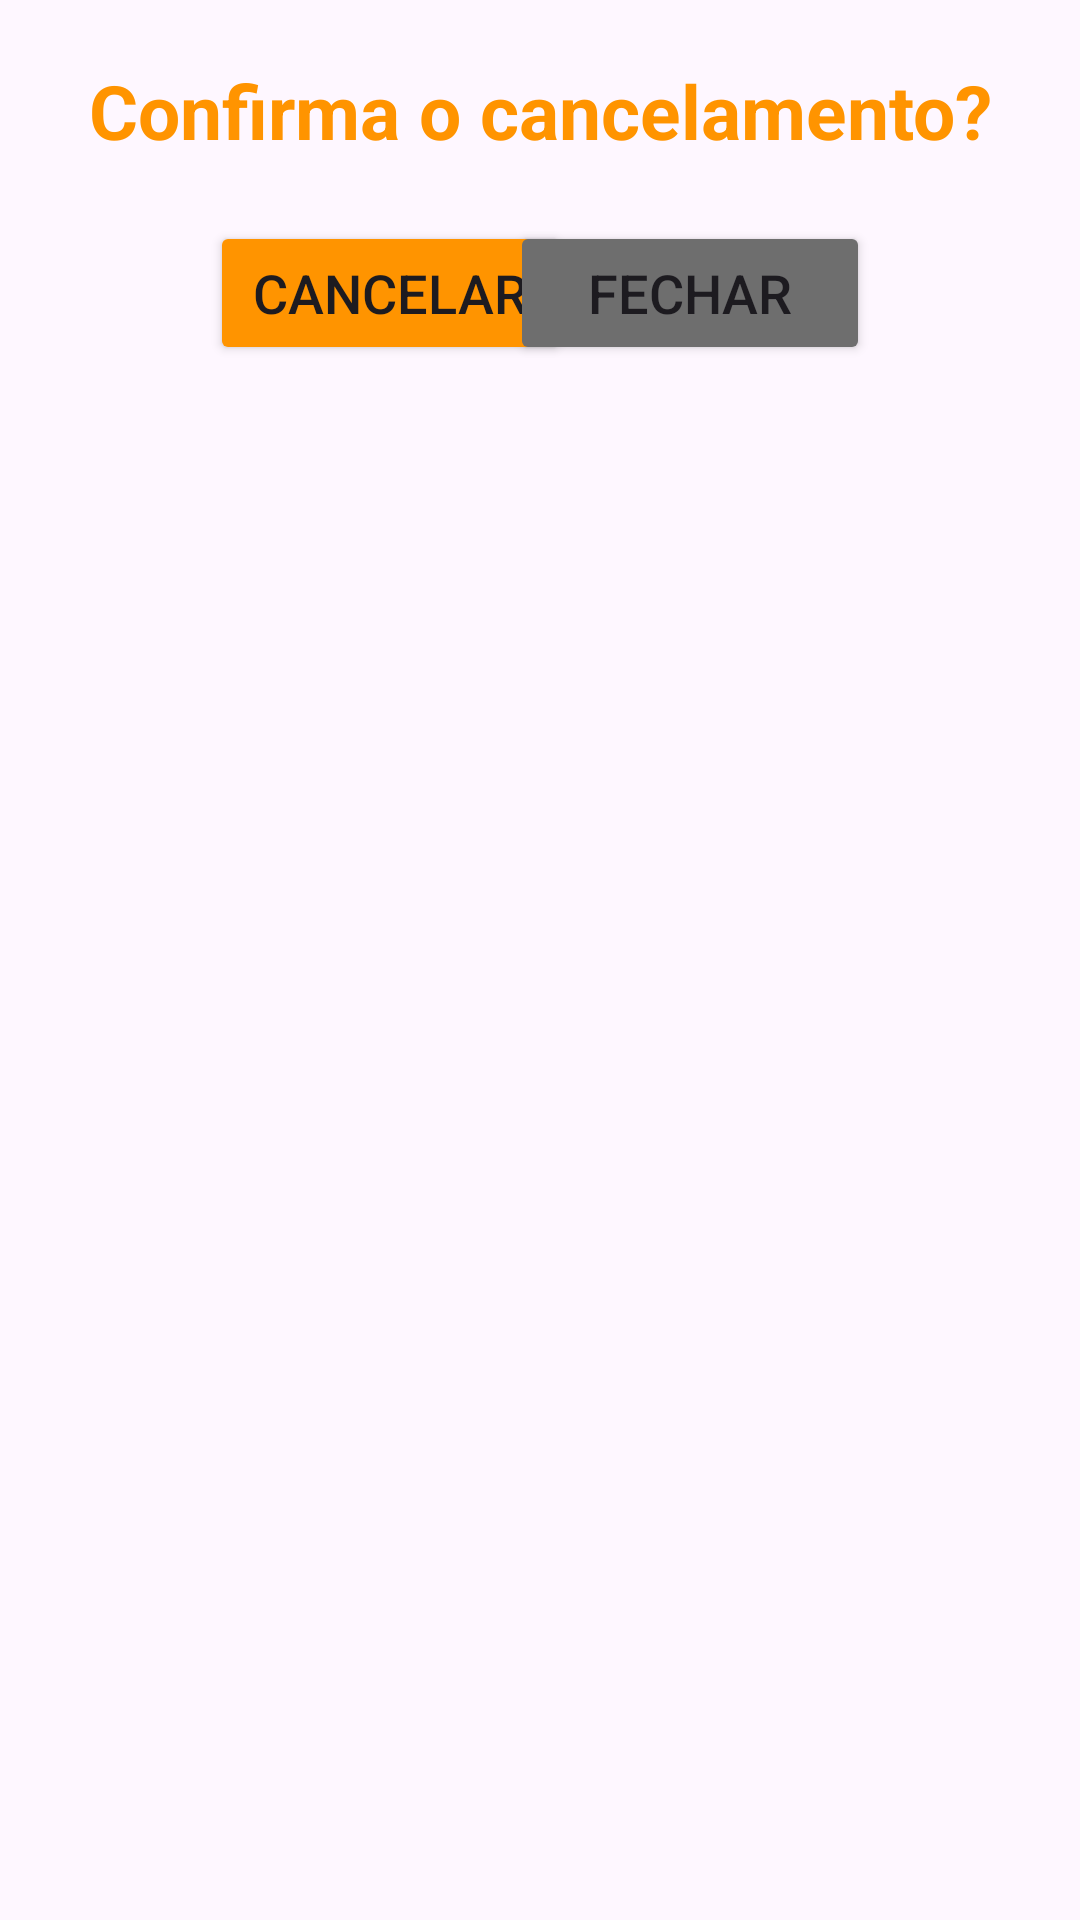

The Android layout XML behind this screen, and the referenced resources:
<!-- AndroidManifest.xml: application theme Theme.ArenaPlay -->
<!-- res/layout/popup_cancel.xml -->
<?xml version="1.0" encoding="utf-8"?>
<LinearLayout xmlns:android="http://schemas.android.com/apk/res/android"
    android:layout_width="match_parent"
    android:layout_height="match_parent"
    android:orientation="vertical"
    xmlns:app="http://schemas.android.com/apk/res-auto">

    <TextView
        android:id="@+id/title_popup"
        android:layout_width="match_parent"
        android:layout_height="wrap_content"
        android:text="Confirma o cancelamento?"
        android:textColor="@color/orange"
        android:textSize="25dp"
        android:textStyle="bold"
        android:textAlignment="center"
        android:layout_margin="20dp"/>

    <RelativeLayout
        android:id="@+id/buttons_popup"
        android:layout_width="match_parent"
        android:layout_height="wrap_content"
        android:orientation="horizontal"
        android:textAlignment="center"
        android:layout_marginLeft="70dp"
        android:layout_marginRight="70dp">

        <Button
            android:id="@+id/confirm_popup"
            android:layout_width="120dp"
            android:layout_height="wrap_content"
            android:backgroundTint="@color/orange"
            android:text="cancelar"
            android:textSize="18dp"
            app:cornerRadius="5dp"/>

        <Button
            android:id="@+id/cancel_popup"
            android:layout_width="120dp"
            android:layout_height="wrap_content"
            android:backgroundTint="@color/dark_gray"
            android:text="fechar"
            android:textSize="18dp"
            app:cornerRadius="5dp"
            android:layout_alignParentRight="true"/>

    </RelativeLayout>

</LinearLayout>
<!-- resources referenced by this layout -->
<resources>
  <color name="dark_gray">#6E6E6E</color>
  <color name="orange">#FF9400</color>
  <style name="Theme.ArenaPlay" parent="Base.Theme.ArenaPlay" />
  <style name="Base.Theme.ArenaPlay" parent="Theme.Material3.DayNight.NoActionBar">
          
          
      </style>
</resources>
